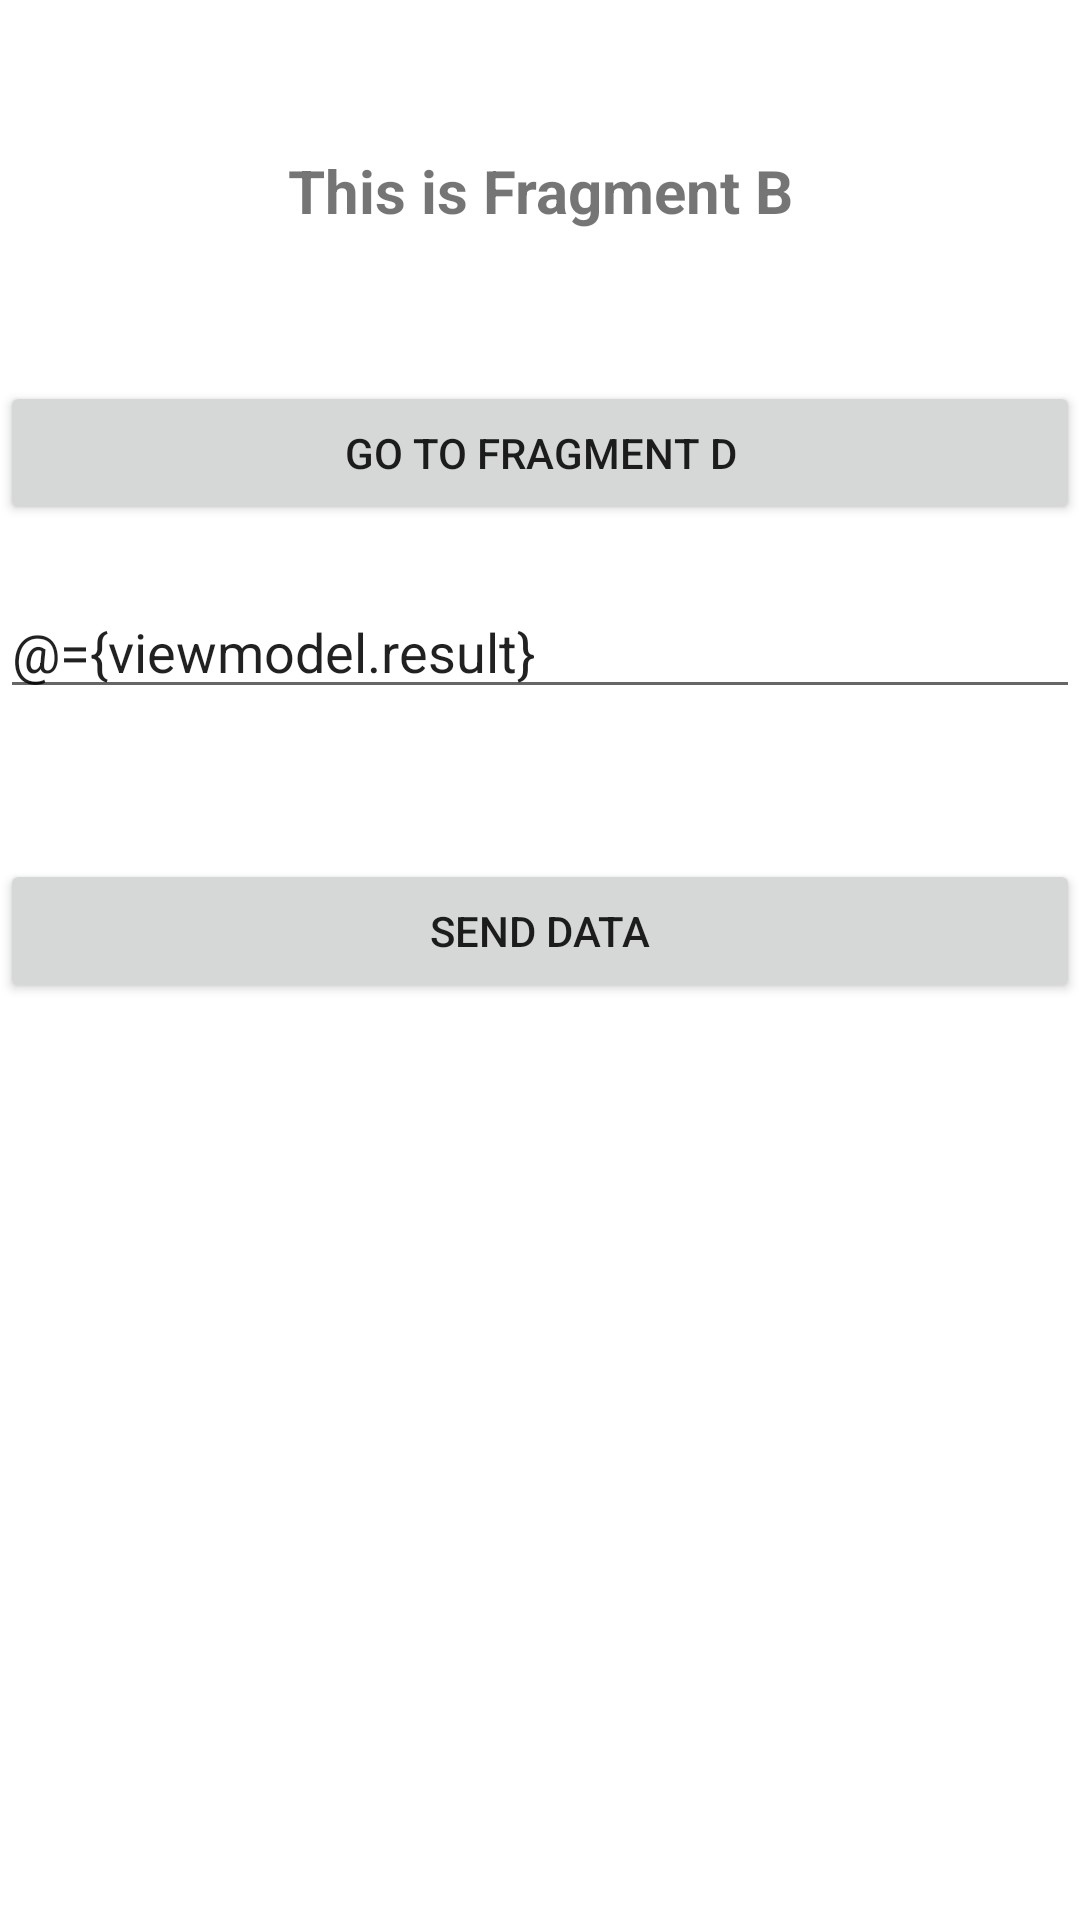

Here is an Android app screen rendered from its layout file. Give the layout XML and the strings, colors and styles it references.
<!-- AndroidManifest.xml: application theme Theme.NavigationComponent_AndroidJetpack -->
<!-- res/layout/fragment_b.xml -->
<?xml version="1.0" encoding="utf-8"?>
<layout xmlns:android="http://schemas.android.com/apk/res/android"
    xmlns:app="http://schemas.android.com/apk/res-auto"
    xmlns:tools="http://schemas.android.com/tools">

    <data>
        <variable
            name="viewmodel"
            type="com.example.navigationcomponent_androidjetpack.viewmodel.MainViewModel" />
    </data>

<androidx.constraintlayout.widget.ConstraintLayout
    android:layout_width="match_parent"
    android:layout_height="match_parent"
    tools:context=".fragments.FragmentB">


    <TextView
        android:id="@+id/textView"
        android:layout_width="match_parent"
        android:layout_height="wrap_content"
        android:layout_marginTop="50dp"
        android:gravity="center"
        android:text="This is Fragment B"
        android:textSize="20sp"
        android:textStyle="bold"
        app:layout_constraintEnd_toEndOf="parent"
        app:layout_constraintStart_toStartOf="parent"
        app:layout_constraintTop_toTopOf="parent" />

    <Button
        android:id="@+id/btnGoToD"
        android:layout_width="match_parent"
        android:layout_height="wrap_content"
        android:layout_marginTop="50dp"
        android:text="Go To Fragment D"
        app:layout_constraintTop_toBottomOf="@+id/textView" />

    <EditText
        android:id="@+id/editText"
        android:layout_width="match_parent"
        android:layout_height="wrap_content"
        android:layout_marginTop="20dp"
        android:hint="Type Something"
        android:text="@={viewmodel.result}"
        app:layout_constraintTop_toBottomOf="@+id/btnGoToD" />

    <Button
        android:id="@+id/senBtn"
        android:layout_width="match_parent"
        android:layout_height="wrap_content"
        android:layout_marginTop="50dp"
        android:text="Send Data"
        app:layout_constraintTop_toBottomOf="@+id/editText" />


</androidx.constraintlayout.widget.ConstraintLayout>
</layout>
<!-- resources referenced by this layout -->
<resources>
  <style name="Theme.NavigationComponent_AndroidJetpack" parent="Theme.MaterialComponents.DayNight.NoActionBar">
          
          <item name="colorPrimary">@color/purple_500</item>
          <item name="colorPrimaryVariant">@color/purple_700</item>
          <item name="colorOnPrimary">@color/white</item>
          
          <item name="colorSecondary">@color/teal_200</item>
          <item name="colorSecondaryVariant">@color/teal_700</item>
          <item name="colorOnSecondary">@color/black</item>
          
          <item name="android:statusBarColor" tools:targetApi="l">?attr/colorPrimaryVariant</item>
          
      </style>
  <!-- not gathered from this repository: default colours our renderer supplied (Android Studio template values) -->
  <color name="purple_500">#FF6200EE</color>
  <color name="purple_700">#FF3700B3</color>
  <color name="teal_200">#FF03DAC5</color>
  <color name="teal_700">#FF018786</color>
  <color name="black">#FF000000</color>
  <color name="white">#FFFFFFFF</color>
</resources>
